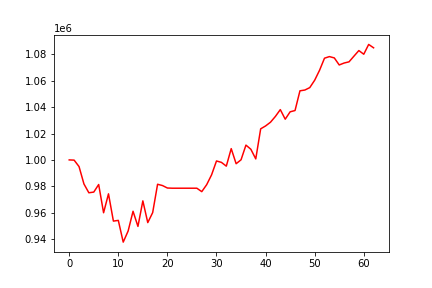

Values plotted in this chart, from the file beside it:
, 0
0, 1000000
1, 999839
2, 994954
3, 981775
4, 975099
5, 975624
6, 981359
7, 959962
8, 974295
9, 953635
10, 954174
11, 937705
12, 946112
13, 961088
14, 949608
15, 968964
16, 952494
17, 960069
18, 981551
19, 980569
20, 978707
21, 978557
22, 978557
23, 978557
24, 978557
25, 978557
26, 978557
27, 975955
28, 981232
29, 988700
30, 999197
31, 998149
32, 995277
33, 1008553
34, 997118
35, 1000085
36, 1011215
37, 1008075
38, 1000767
39, 1023555
40, 1025745
41, 1028570
42, 1032954
43, 1038124
44, 1030852
45, 1036456
46, 1037428
47, 1052365
48, 1052963
49, 1054793
50, 1060392
51, 1067976
52, 1077085
53, 1078304
54, 1077300
55, 1071963
56, 1073432
57, 1074333
58, 1078630
59, 1082868
... 3 more rows
